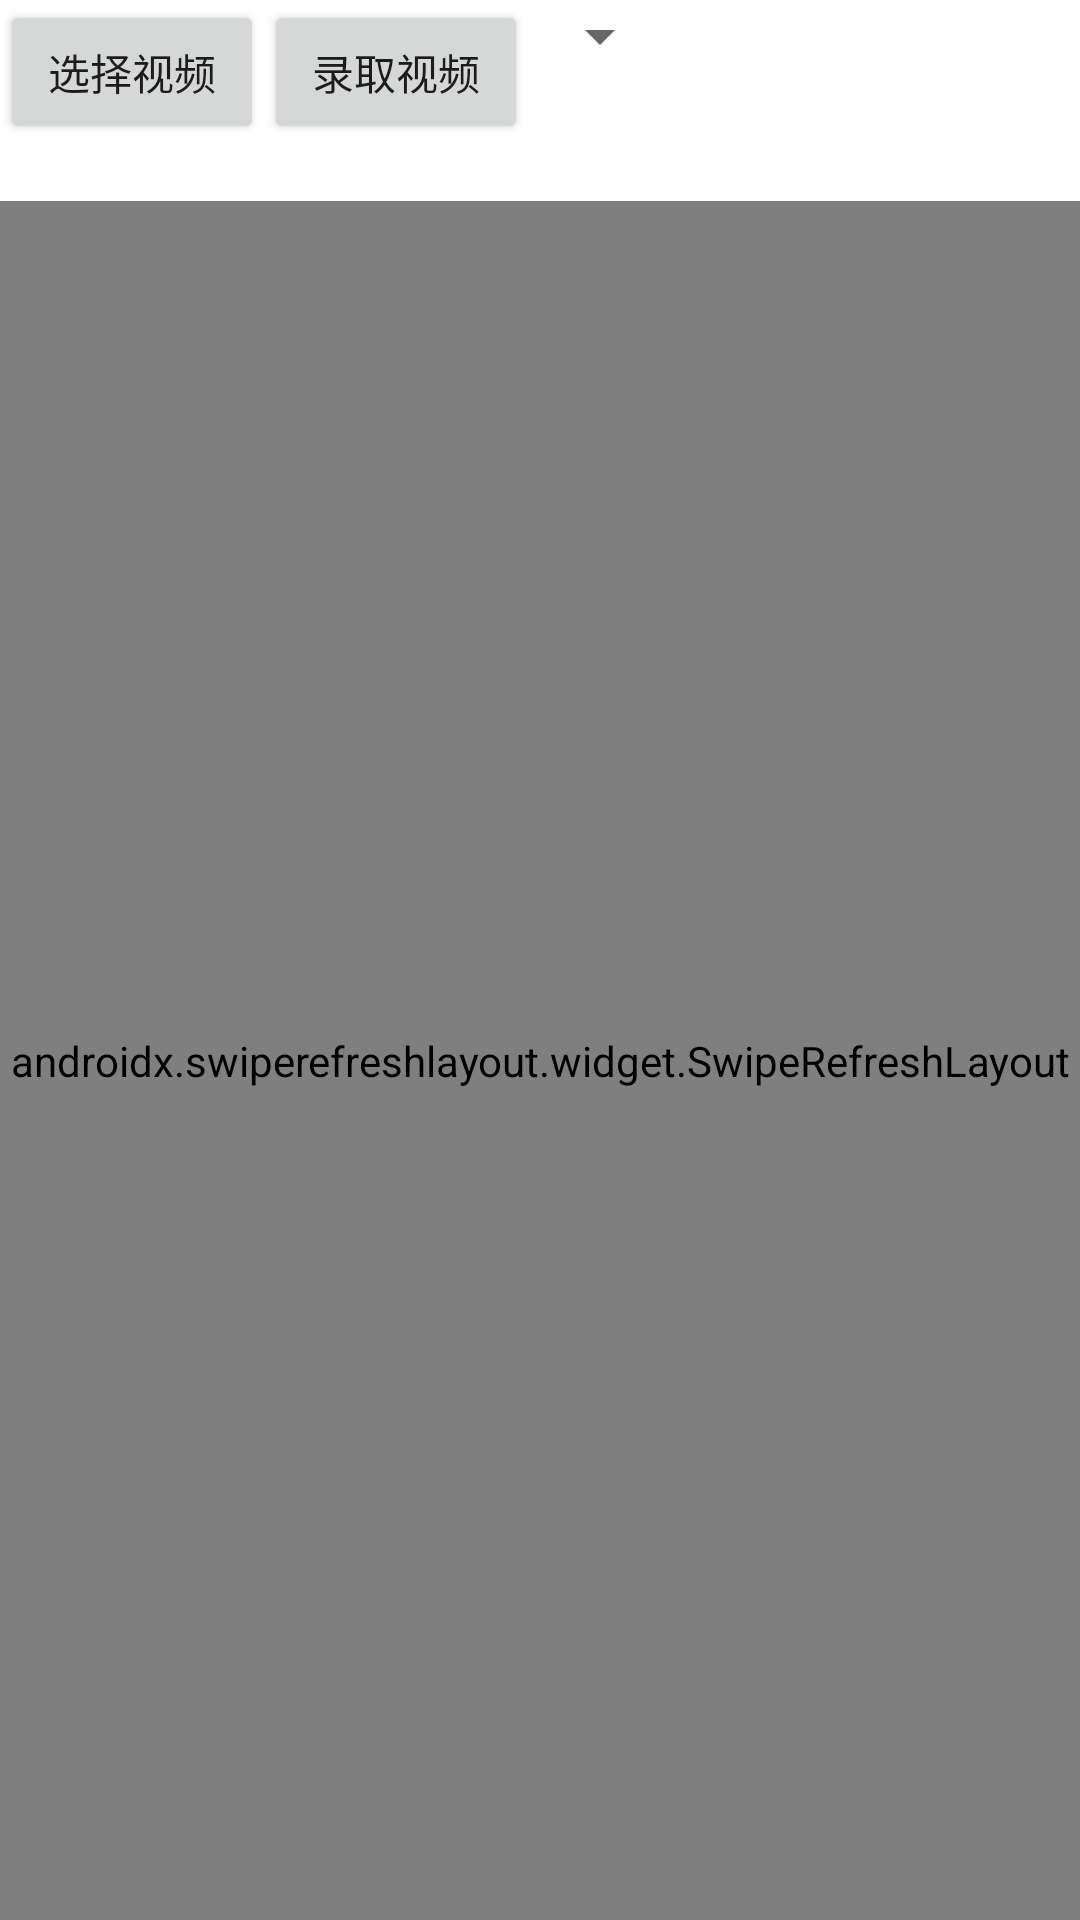

Layout XML and referenced resources for this Android screen:
<!-- AndroidManifest.xml: application theme AppTheme -->
<!-- res/layout/fragment_main.xml -->
<?xml version="1.0" encoding="utf-8"?>
<LinearLayout xmlns:android="http://schemas.android.com/apk/res/android"
    xmlns:tools="http://schemas.android.com/tools"
    android:layout_width="match_parent"
    android:layout_height="match_parent"
    android:orientation="vertical"
    tools:context=".MainActivity">

    <LinearLayout
        android:layout_width="wrap_content"
        android:layout_height="wrap_content"
        android:orientation="horizontal">

        <Button
            android:id="@+id/btn"
            android:layout_width="wrap_content"
            android:layout_height="wrap_content"
            android:text="选择视频" />

        <Button
            android:id="@+id/btn2"
            android:layout_width="wrap_content"
            android:layout_height="wrap_content"
            android:text="录取视频" />

        <Spinner
            android:id="@+id/selector"
            android:layout_width="wrap_content"
            android:layout_height="wrap_content" />

    </LinearLayout>


    <TextView
        android:id="@+id/tv"
        android:layout_width="wrap_content"
        android:layout_height="wrap_content" />

    <androidx.swiperefreshlayout.widget.SwipeRefreshLayout
        android:id="@+id/swipe"
        android:layout_width="match_parent"
        android:layout_height="match_parent">

        <androidx.recyclerview.widget.RecyclerView
            android:id="@+id/rv"
            android:layout_width="match_parent"
            android:layout_height="match_parent" />

    </androidx.swiperefreshlayout.widget.SwipeRefreshLayout>

</LinearLayout>
<!-- resources referenced by this layout -->
<resources>
  <style name="AppTheme" parent="Theme.MaterialComponents.Light.NoActionBar">
          
          <item name="colorPrimary">#008cc8</item>
          <item name="colorPrimaryDark">#4f000000</item>
          <item name="colorAccent">#008cc8</item>
  
      </style>
</resources>
